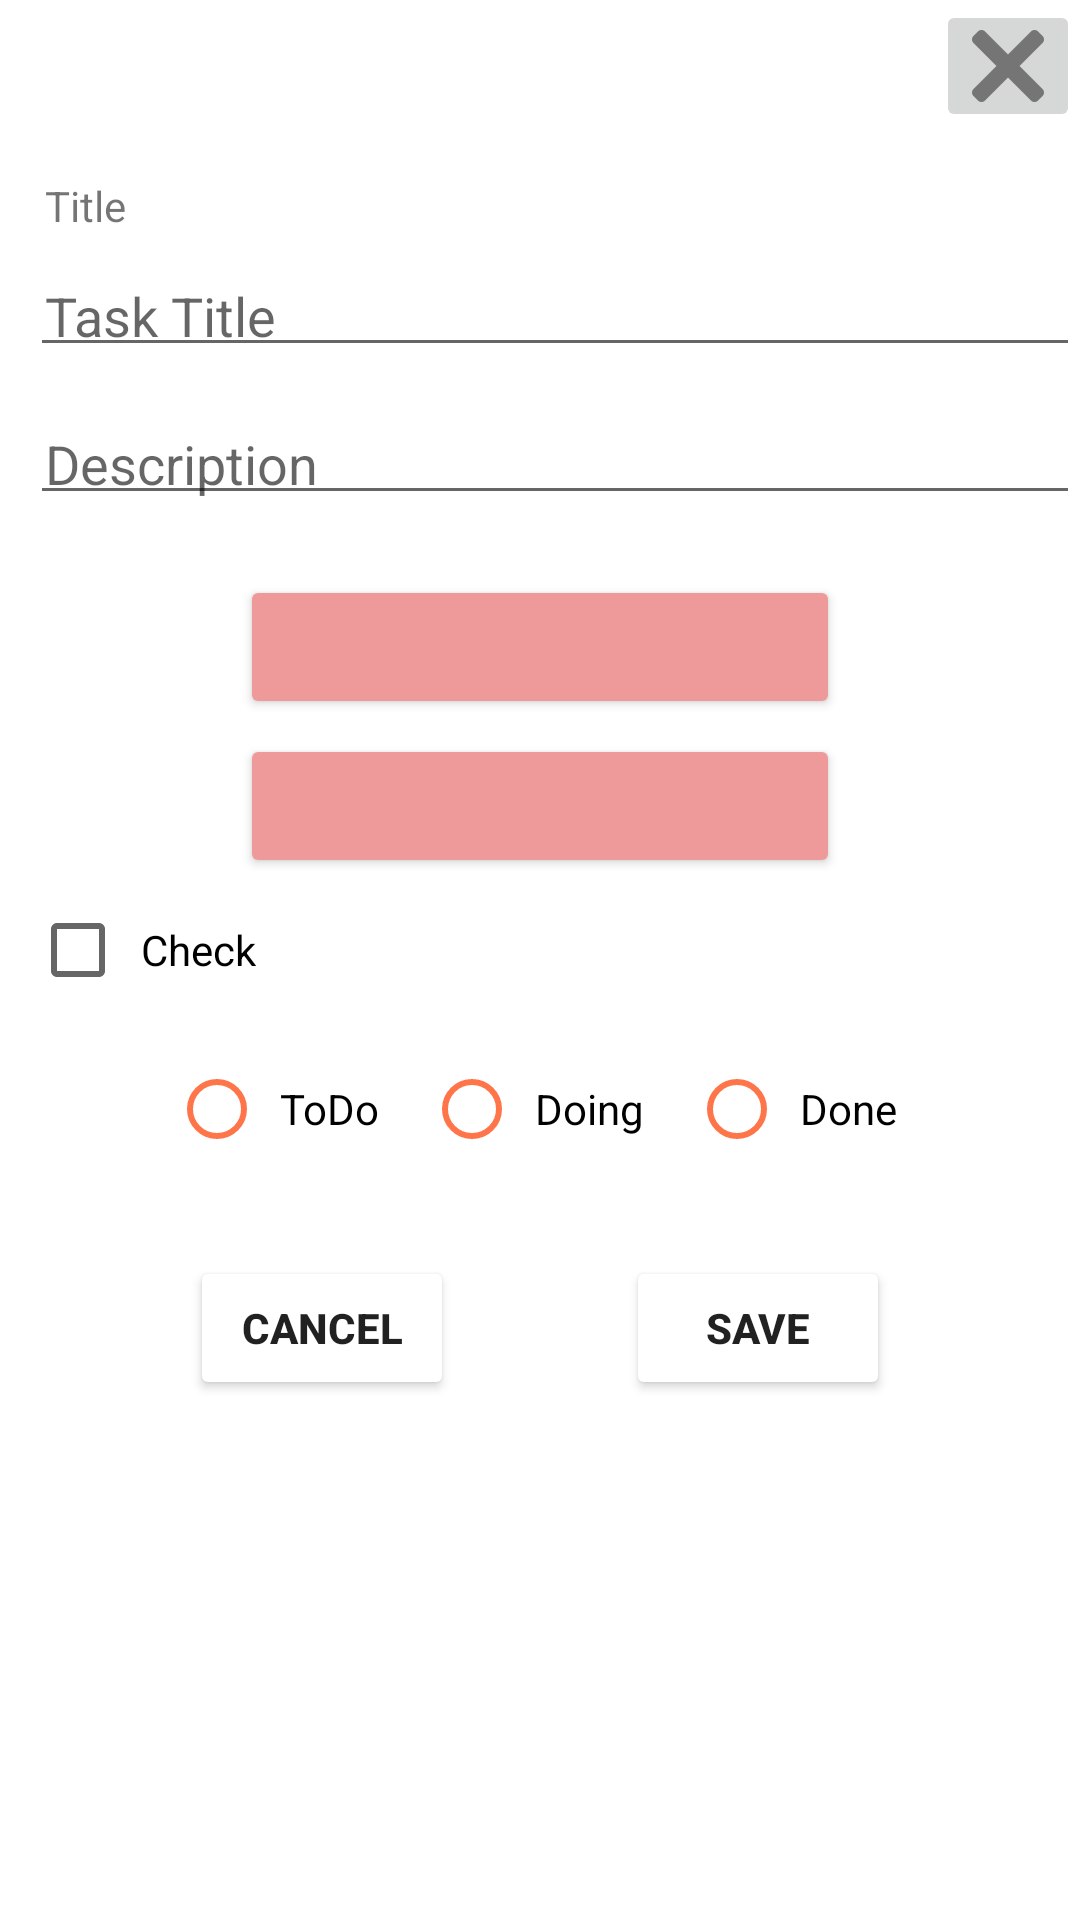

Here is an Android app screen rendered from its layout file. Give the layout XML and the strings, colors and styles it references.
<!-- AndroidManifest.xml: application theme Theme.TaskManager -->
<!-- res/layout/fragment_show_detail.xml -->
<?xml version="1.0" encoding="utf-8"?>
<androidx.constraintlayout.widget.ConstraintLayout xmlns:android="http://schemas.android.com/apk/res/android"
    xmlns:tools="http://schemas.android.com/tools"
    android:layout_width="match_parent"
    android:layout_height="match_parent"
    xmlns:app="http://schemas.android.com/apk/res-auto"
    tools:context=".controller.fragment.ShowDetailFragment">

    <ImageButton
        android:layout_width="wrap_content"
        android:layout_height="wrap_content"
        android:id="@+id/img_btn_cancel"
        app:layout_constraintEnd_toEndOf="parent"
        app:layout_constraintTop_toTopOf="parent"
        android:src="@drawable/ic_cancel_item"/>

    <TextView
        android:id="@+id/txt_view_title"
        android:layout_width="match_parent"
        android:layout_height="wrap_content"
        android:layout_marginStart="10dp"
        android:layout_marginLeft="10dp"
        android:layout_marginTop="10dp"
        android:padding="5dp"
        android:text="Title"
        app:layout_constraintStart_toStartOf="parent"
        app:layout_constraintTop_toBottomOf="@id/img_btn_cancel" />

    <EditText
        android:id="@+id/edit_txt_title"
        android:layout_width="match_parent"
        android:layout_height="wrap_content"
        android:layout_marginStart="10dp"
        android:layout_marginLeft="10dp"
        android:layout_marginTop="5dp"
        android:hint="Task Title"
        android:padding="5dp"
        app:layout_constraintStart_toStartOf="parent"
        app:layout_constraintTop_toBottomOf="@id/txt_view_title" />

    <EditText
        android:id="@+id/edit_txt_description"
        android:layout_width="match_parent"
        android:layout_height="wrap_content"
        android:layout_marginTop="15dp"
        android:hint="Description"
        android:padding="5dp"
        app:layout_constraintStart_toStartOf="parent"
        app:layout_constraintTop_toBottomOf="@id/edit_txt_title"
        android:layout_marginStart="10dp"
        android:layout_marginLeft="10dp" />

    <androidx.constraintlayout.widget.Barrier
        android:layout_width="wrap_content"
        android:layout_height="wrap_content"
        android:id="@+id/barrier"
        app:layout_constraintStart_toStartOf="parent"
        app:layout_constraintTop_toBottomOf="@id/edit_txt_description"
        app:layout_constraintEnd_toEndOf="parent"
        android:layout_marginTop="20dp"
        android:layout_marginStart="10dp"
        android:layout_marginLeft="10dp"
        android:layout_marginRight="10dp"
        android:layout_marginEnd="10dp"/>

    <Button
        android:id="@+id/btn_date"
        android:layout_width="200dp"
        android:layout_height="wrap_content"
        android:layout_marginStart="10dp"
        android:layout_marginLeft="10dp"
        android:layout_marginTop="20dp"
        android:layout_marginEnd="10dp"
        android:layout_marginRight="10dp"
        android:backgroundTint="@color/secondaryColor"
        app:layout_constraintEnd_toEndOf="parent"
        app:layout_constraintStart_toStartOf="parent"
        app:layout_constraintTop_toBottomOf="@id/barrier" />

    <Button
        android:id="@+id/btn_time"
        android:layout_width="200dp"
        android:layout_height="wrap_content"
        android:layout_marginStart="10dp"
        android:layout_marginLeft="10dp"
        android:layout_marginTop="5dp"
        android:layout_marginEnd="10dp"
        android:layout_marginRight="10dp"
        android:backgroundTint="@color/secondaryColor"
        app:layout_constraintEnd_toEndOf="parent"
        app:layout_constraintStart_toStartOf="parent"
        app:layout_constraintTop_toBottomOf="@id/btn_date" />

    <CheckBox
        android:id="@+id/checkBox_done"
        android:layout_width="wrap_content"
        android:layout_height="wrap_content"
        android:layout_marginStart="10dp"
        android:layout_marginLeft="10dp"
        android:text="Check"
        android:padding="5dp"
        app:layout_constraintStart_toStartOf="parent"
        app:layout_constraintTop_toBottomOf="@+id/btn_time" />

    <Button
        android:id="@+id/btn_delete"
        android:layout_width="wrap_content"
        android:layout_height="wrap_content"
        android:layout_marginStart="10dp"
        android:layout_marginLeft="10dp"
        android:layout_marginTop="20dp"
        android:layout_marginEnd="2dp"
        android:layout_marginRight="2dp"
        android:backgroundTint="@color/white"
        android:text="Cancel"
        android:textStyle="bold"
        app:layout_constraintEnd_toStartOf="@id/btn_save"
        app:layout_constraintHorizontal_chainStyle="spread"
        app:layout_constraintStart_toStartOf="parent"
        app:layout_constraintTop_toBottomOf="@+id/radiogp_states" />

    <Button
        android:id="@+id/btn_save"
        android:layout_width="wrap_content"
        android:layout_height="wrap_content"
        android:layout_marginStart="2dp"
        android:layout_marginLeft="2dp"
        android:layout_marginTop="20dp"
        android:layout_marginEnd="10dp"
        android:layout_marginRight="10dp"
        android:backgroundTint="@color/white"
        android:text="Save"
        android:textStyle="bold"
        app:layout_constraintEnd_toEndOf="parent"
        app:layout_constraintStart_toEndOf="@+id/btn_delete"
        app:layout_constraintTop_toBottomOf="@+id/radiogp_states" />

    <RadioGroup
        android:id="@+id/radiogp_states"
        android:layout_width="wrap_content"
        android:layout_height="wrap_content"
        android:layout_gravity="center"
        app:layout_constraintStart_toStartOf="parent"
        app:layout_constraintEnd_toEndOf="parent"
        app:layout_constraintTop_toBottomOf="@id/checkBox_done"
        android:orientation="horizontal">

        <RadioButton
            android:id="@+id/btn_todo"
            android:layout_width="match_parent"
            android:layout_height="wrap_content"
            android:text="ToDo"
            android:layout_margin="5dp"
            android:padding="5dp"
            app:buttonTint="#FF754A" />

        <RadioButton
            android:id="@+id/btn_doing"
            android:layout_width="match_parent"
            android:layout_height="wrap_content"
            android:text="Doing"
            android:layout_margin="5dp"
            android:padding="5dp"
            app:buttonTint="#FF754A" />

        <RadioButton
            android:id="@+id/btn_done"
            android:layout_width="match_parent"
            android:layout_height="wrap_content"
            android:text="Done"
            android:layout_margin="5dp"
            android:padding="5dp"
            app:buttonTint="#FF754A" />

    </RadioGroup>



</androidx.constraintlayout.widget.ConstraintLayout>
<!-- resources referenced by this layout -->
<resources>
  <color name="secondaryColor">#ef9a9a</color>
  <color name="white">#FFFFFFFF</color>
  <!-- drawable ic_cancel_item: png bitmap (drawable-hdpi, 466 bytes) -->
  <style name="Theme.TaskManager" parent="Theme.MaterialComponents.DayNight.DarkActionBar">
          
          <item name="colorPrimary">@color/primaryColor</item>
          <item name="colorPrimaryVariant">@color/primaryDarkColor</item>
          <item name="colorOnPrimary">@color/primaryLightColor</item>
      </style>
  <color name="primaryColor">#f44336</color>
  <color name="primaryDarkColor">#ba000d</color>
  <color name="primaryLightColor">#ff7961</color>
</resources>
